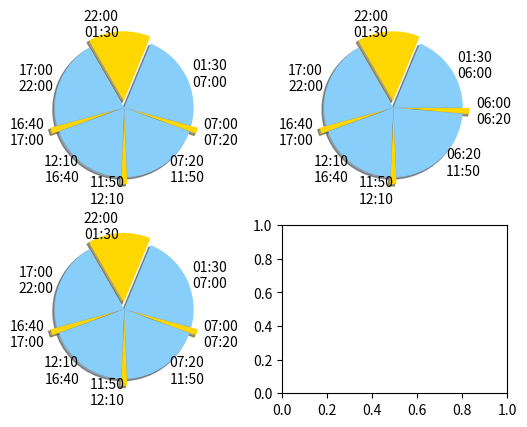

Reproduce this figure in Python.
#!/usr/bin/env python

import matplotlib.pyplot as plt
from datetime import datetime, date, time, timedelta

TOTAL_AWAKE_TIME = time(19,30)
TOTAL_ASLEEP_TIME = time(4,30)

def compute_times(initial=(0,0), core_rank=0, core=(3,30), nap=(0,20),
                  awakes=[(5,30), (4,30), (4,30), (5,0)]):
    core = timedelta(hours=core[0], minutes=core[1])
    nap = timedelta(hours=nap[0], minutes=nap[1])
    for i in range(4): awakes[i] = timedelta(hours=awakes[i][0], minutes=awakes[i][1])

    total_awake_time = datetime.combine(date.today(), time(0,0))
    for i in range(4): total_awake_time += awakes[i]
    total_awake_time = total_awake_time.time()
    assert total_awake_time == TOTAL_AWAKE_TIME

    total_asleep_time = (datetime.combine(date.today(), time(0,0)) + nap*3 + core).time()
    assert total_asleep_time == TOTAL_ASLEEP_TIME

    assert (datetime.combine(date.today(), total_awake_time) + timedelta(hours=total_asleep_time.hour, minutes=total_asleep_time.minute)).time() == time(0,0)

    times = []
    s = e = datetime.combine(date.today(), time(*initial))

    for i in range(4):
        d = (core if core_rank == i else nap)
        s = e; e = s + d; times.append((s.time(), e.time(), d))
        s = e; e = s + awakes[i]; times.append((s.time(), e.time(), awakes[i]))

    return times

fig, axes = plt.subplots(nrows=2, ncols=2)

explode = (.1, 0, .1, 0, .1, 0, .1, 0,)
colors = ['gold', 'lightskyblue',]

for ax, initial, rank, aa in [(axes[0,0], (22,0), 0, [(5,30), (4,30), (4,30), (5,0)]),
                              (axes[0,1], (22,0), 0, [(4,30), (5,30), (4,30), (5,0)]),
                              (axes[1,0], (22,0), 0, [(5,30), (4,30), (4,30), (5,0)]),
                          ]:
    times = compute_times(initial=initial, core_rank=rank, awakes=aa)
    sizes = [t[2].seconds for t in times]
    labels = ['%s\n%s' % (s.strftime('%H:%M'),e.strftime('%H:%M')) for s,e,d in times]

    ax.pie(list(reversed(sizes)), labels=list(reversed(labels)),
           explode=list(reversed(explode)), colors=list(reversed(colors)),
           shadow=True, startangle=(-(initial[0]*60+initial[1])/(24*60))*360+90,
           #autopct='%1.1f%%'
    )
    ax.axis('equal')

plt.show()
